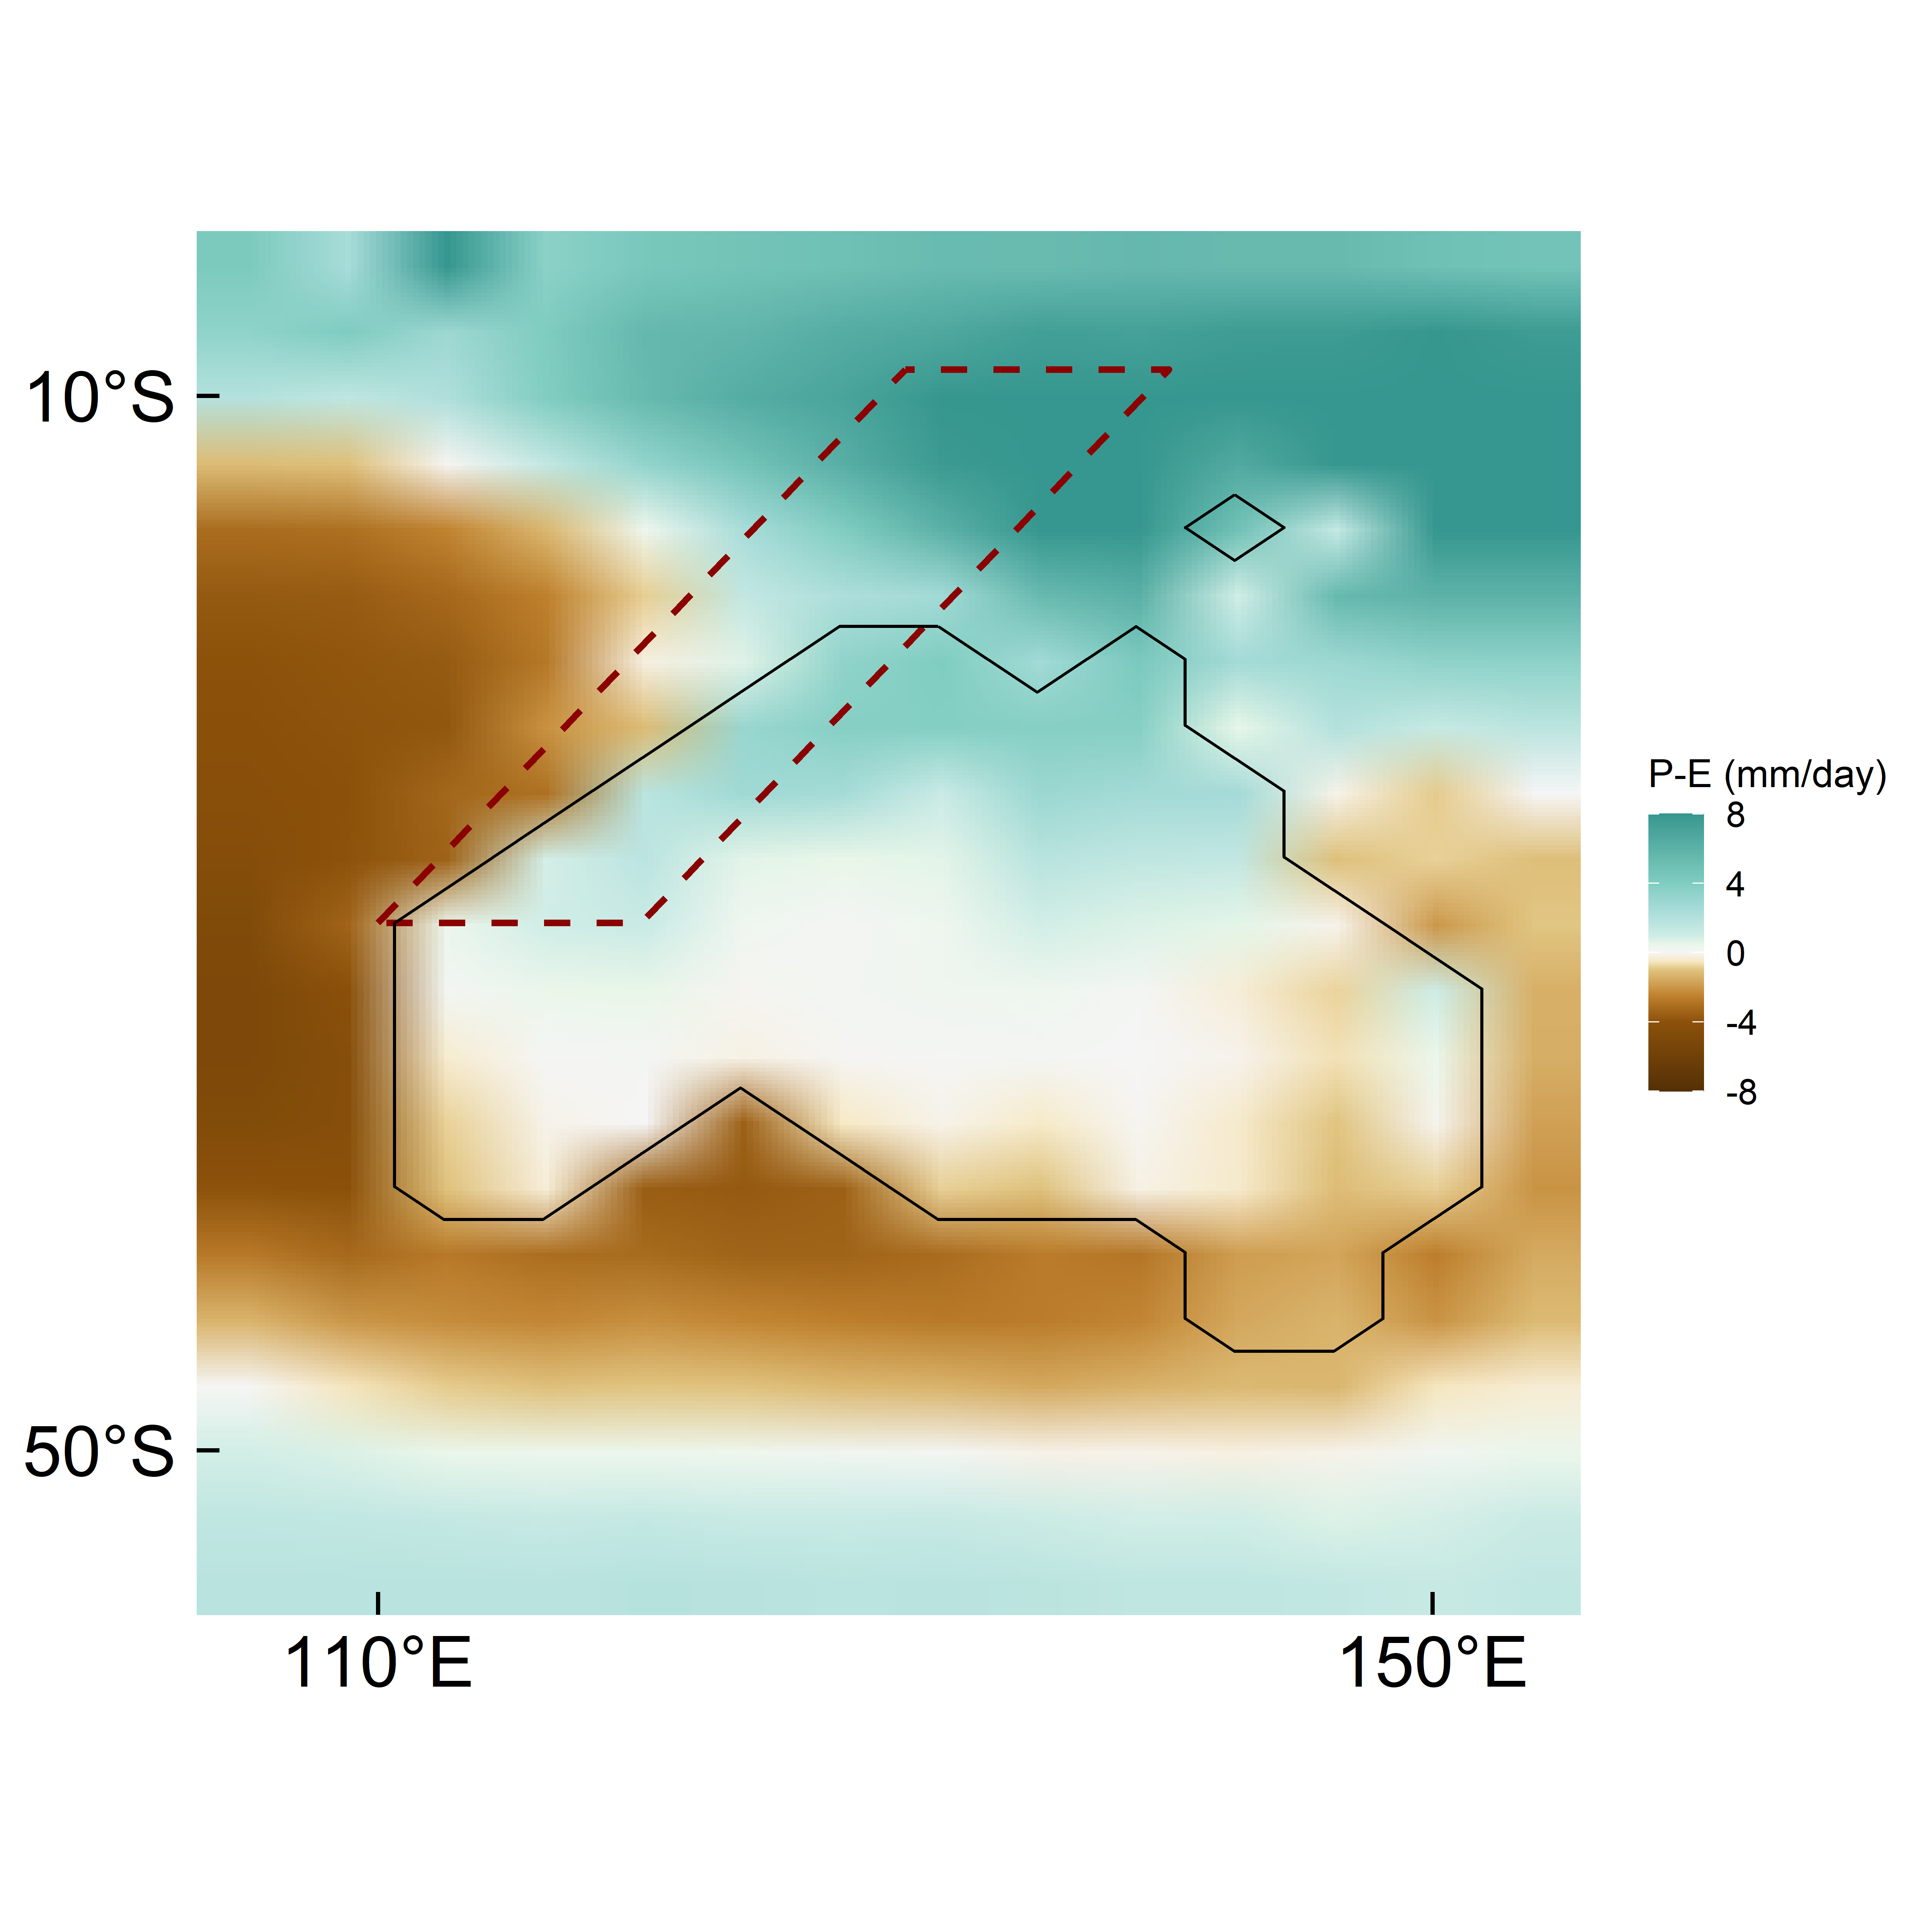

Write the R code that produced this figure.
# Load required libraries
library(ncdf4)
library(ggplot2)
library(scales)

Lan_PE <- nc_open("RScripts&Data/NetCDF/tflzY.djf_precip_evap_data.nc")
Lan_LSM <- nc_open("RScripts&Data/NetCDF/tfgsY.qrparm.mask.nc")
names(Lan_PE$var)
names(Lan_LSM$var)

lon_vec <- ncvar_get(Lan_PE, "longitude")
lat_vec <- ncvar_get(Lan_PE, "latitude")
Lan_prec <- ncvar_get(Lan_PE, "precip_mm_srf")
Lan_lh <- ncvar_get(Lan_PE, "lh_mm_srf")
Lan_lsm <- ncvar_get(Lan_LSM, "lsm")

nc_close(Lan_PE)
nc_close(Lan_LSM)

Lan_evap <- Lan_lh / 2.5e6
Lan_pe <- (Lan_prec - Lan_evap) * 86400
Lan_prec_mm <- Lan_prec * 86400

Lan <- expand.grid(lon = lon_vec, lat = lat_vec)
Lan$elevation <- as.vector(Lan_lsm)
Lan$pe <- as.vector(Lan_pe)
Lan$prec <- as.vector(Lan_prec_mm)

Lan_aus <- subset(Lan, lon >= 105 & lon <= 155 & lat >= -55 & lat <= -5)
deg_lon <- function(x) paste0(abs(x), "°", ifelse(x < 0, "W", "E"))
deg_lat <- function(x) paste0(abs(x), "°", ifelse(x < 0, "S", "N"))


ipcc_p <- c("#F5F5F5", "#E8F6E8", "#CDECE6", "#A6DBD8", "#80CDC1", "#35978F")

ipcc_precip <- c("#543005", "#8C510A", "#BF812D", "#DFC27D", "#F6E8C3", "#F5F5F5", 
                 "#E8F6E8", "#CDECE6", "#A6DBD8", "#80CDC1", "#35978F")

poly_coords <- data.frame(lon = c(110, 130, 140, 120, 110),
                          lat = c(-30, -9, -9, -30, -30))

# Precipitation 

setwd("RScripts&Data/NetCDF/")

png(filename = "Langhian_P_DJF.png", width = 5000, height = 5000, res = 600)

ggplot(Lan_aus) +
  geom_raster(aes(x = lon, y = lat, fill = prec), interpolate = TRUE) +
  geom_contour(aes(x = lon, y = lat, z = elevation), 
               breaks = 0.5, color = "black", linewidth = 0.5) +
  scale_fill_gradientn(name = "Precipitation\n(mm/day)", colors = ipcc_p,
                       limits = c(0, 8), values = scales::rescale(c(0, 0.5, 1.5, 3, 5, 8)), oob = scales::squish)+
  scale_x_continuous(breaks = seq(110,150,40), labels = deg_lon, expand = c(0,0))+
  scale_y_continuous(breaks = seq(-50,0,40), labels = deg_lat, expand = c(0,0))+
  coord_sf(expand = FALSE) +
  theme_minimal(base_size = 14) +
  theme(axis.title = element_blank(),axis.text = element_text(size = 16, colour = "black"),
        panel.grid = element_blank(),panel.background = element_rect(fill = "white",colour = NA), 
        axis.text.x = element_text(margin = margin(t = 6)),
        axis.text.y = element_text(margin = margin(r = 6)),
        axis.ticks = element_line(colour = "black"),
        axis.ticks.length = unit(0.25, "cm"),
        legend.title = element_text(size = 12),
        legend.text  = element_text(size = 11)
  )
dev.off()


# Precipitation minus Evaporation

setwd("RScripts&Data/NetCDF/")

png(filename = "Langhian_PE_DJF.png", width = 5000, height = 5000, res = 600)

ggplot(Lan_aus) +
  geom_raster(aes(x = lon, y = lat, fill = pe), interpolate = TRUE) +
  geom_polygon(data = poly_coords, aes(x = lon, y = lat), 
               fill = NA, color = "darkred", linewidth = 1, linetype = 2) +
  geom_contour(aes(x = lon, y = lat, z = elevation), 
               breaks = 0.5, color = "black", linewidth = 0.5) +
  #geom_contour(aes(lon, lat, z = pe), breaks = 4, color = "black", linewidth = 0.6, linetype = "dashed") +
  scale_fill_gradientn(name = "P-E (mm/day)", colors = ipcc_precip,
                       limits = c(-8, 8), values = scales::rescale(c(-8, -4, -2.5, -1.0, -0.5, 0, 0.5, 1.0, 2.5, 4, 8)), oob = scales::squish)+
  scale_x_continuous(breaks = seq(110,150,40), labels = deg_lon, expand = c(0,0))+
  scale_y_continuous(breaks = seq(-50,0,40), labels = deg_lat, expand = c(0,0))+
  coord_sf(expand = FALSE) +
  theme_minimal(base_size = 14) +
  theme(axis.title = element_blank(),axis.text = element_text(size = 22, colour = "black"),
        panel.grid = element_blank(),panel.background = element_rect(fill = "white",colour = NA), 
        axis.text.x = element_text(margin = margin(t = 6)),
        axis.text.y = element_text(margin = margin(r = 6)),
        axis.ticks = element_line(colour = "black"),
        axis.ticks.length = unit(-0.25, "cm"),
        legend.title = element_text(size = 12),
        legend.text  = element_text(size = 11)
  )
dev.off()
